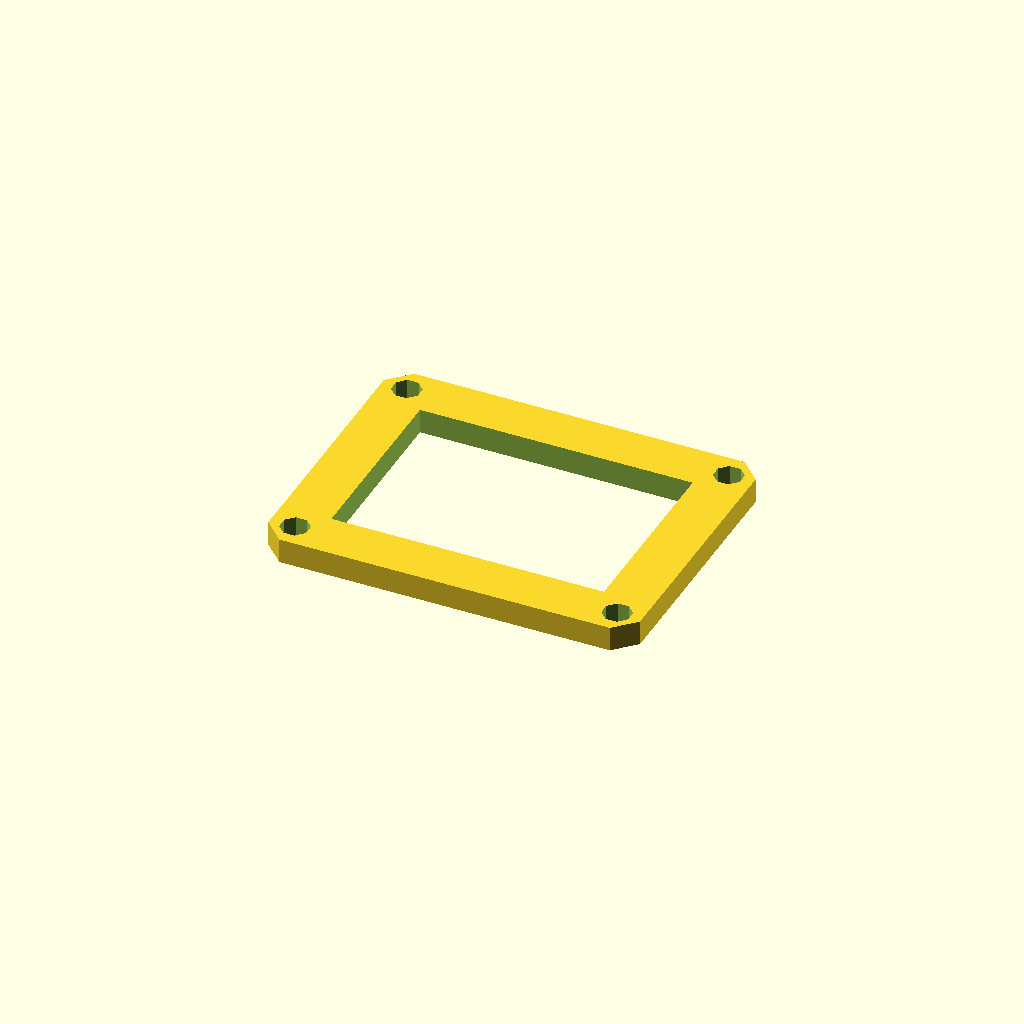
Cell 1: the model at its default parameters.
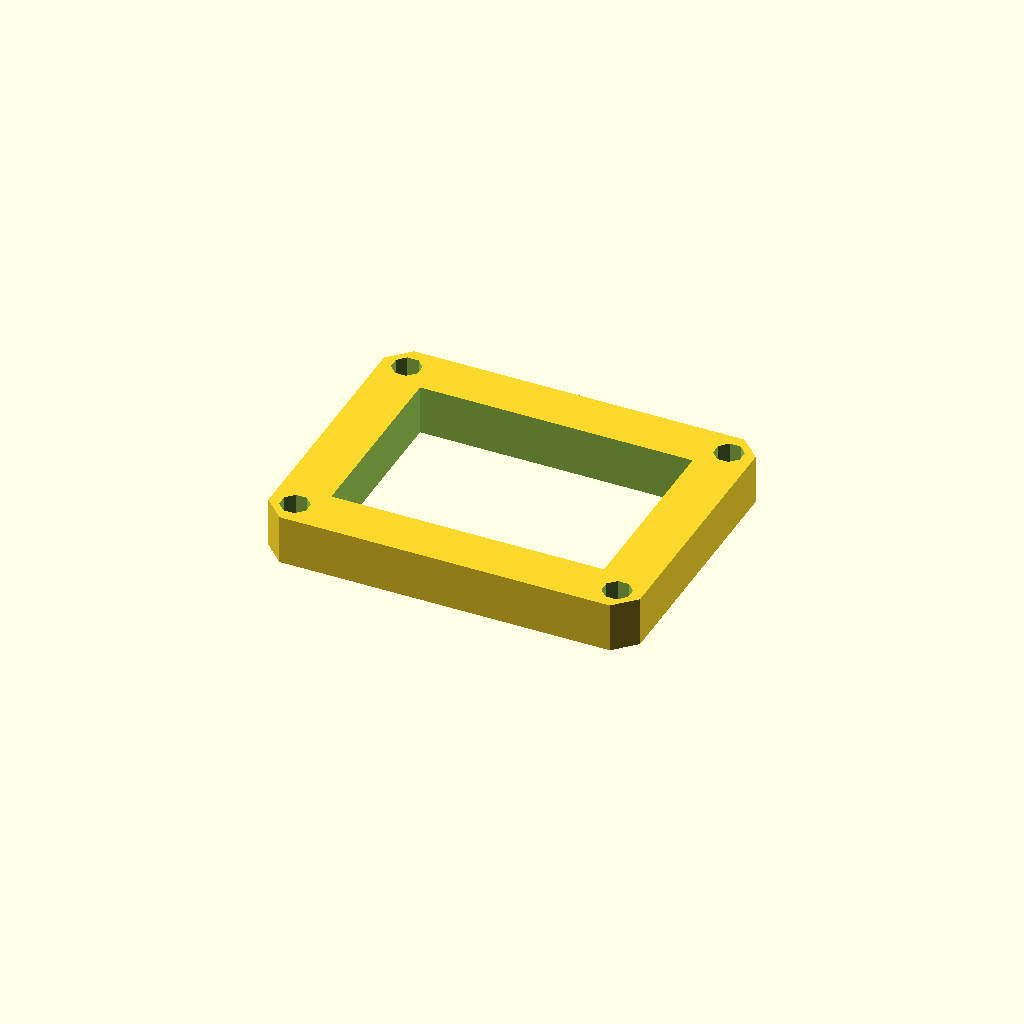
Cell 2 — plate_t set to 12, the other parameters unchanged.
All cells are drawn from one camera (rotation 55°, 0°, 25°, orthographic, colour scheme Cornfield), so only the parameter changes between them.
Source of the model, optional_data/data/sketch3/frameplates/part_0120.scad:
$fn = 32;

// ----------------------------------------------------------------------
// Frame plate: 90 x 70 frame, 12 mm rails
// ----------------------------------------------------------------------

// --- parameters (mm) ---
plate_l = 90;             // plate length, X
plate_w = 70;             // plate width, Y
plate_t = 6;              // plate thickness, Z (extrusion height)
corner_c = 5;             // corner chamfer
frame_bar = 12;           // frame rail width
bolt_r = 3.5;             // corner bolt window radius
bolt_inset = 6;           // bolt centre inset from the edges

win_l = plate_l - 2 * frame_bar;  // window length
win_w = plate_w - 2 * frame_bar;  // window width
bolt_d = 2 * bolt_r;  // corner hole diameter

profile = [[5, 0], [85, 0], [90, 5], [90, 65], [85, 70], [5, 70], [0, 65], [0, 5]];  // primary outline, 8 points, counter clockwise
void_1 = [[12, 12], [78, 12], [78, 58], [12, 58]];  // the window, 4 points
void_2 = [[9.234, 7.339], [7.339, 9.234], [4.661, 9.234], [2.766, 7.339], [2.766, 4.661], [4.661, 2.766], [7.339, 2.766], [9.234, 4.661]];  // corner bolt window, 8 points
void_3 = [[87.234, 7.339], [85.339, 9.234], [82.661, 9.234], [80.766, 7.339], [80.766, 4.661], [82.661, 2.766], [85.339, 2.766], [87.234, 4.661]];  // corner bolt window, 8 points
void_4 = [[9.234, 65.339], [7.339, 67.234], [4.661, 67.234], [2.766, 65.339], [2.766, 62.661], [4.661, 60.766], [7.339, 60.766], [9.234, 62.661]];  // corner bolt window, 8 points
void_5 = [[87.234, 65.339], [85.339, 67.234], [82.661, 67.234], [80.766, 65.339], [80.766, 62.661], [82.661, 60.766], [85.339, 60.766], [87.234, 62.661]];  // corner bolt window, 8 points

// --- the one profile operation ---
difference() {
  linear_extrude(height = plate_t) polygon(points = profile);
  translate([0, 0, -1])
    linear_extrude(height = plate_t + 2) polygon(points = void_1);
  translate([0, 0, -1])
    linear_extrude(height = plate_t + 2) polygon(points = void_2);
  translate([0, 0, -1])
    linear_extrude(height = plate_t + 2) polygon(points = void_3);
  translate([0, 0, -1])
    linear_extrude(height = plate_t + 2) polygon(points = void_4);
  translate([0, 0, -1])
    linear_extrude(height = plate_t + 2) polygon(points = void_5);
}
Parameter table extracted from the source (name, type, default, range or options):
plate_l: number, default 90
plate_w: number, default 70
plate_t: number, default 6
corner_c: number, default 5
frame_bar: number, default 12
bolt_r: number, default 3.5
bolt_inset: number, default 6
